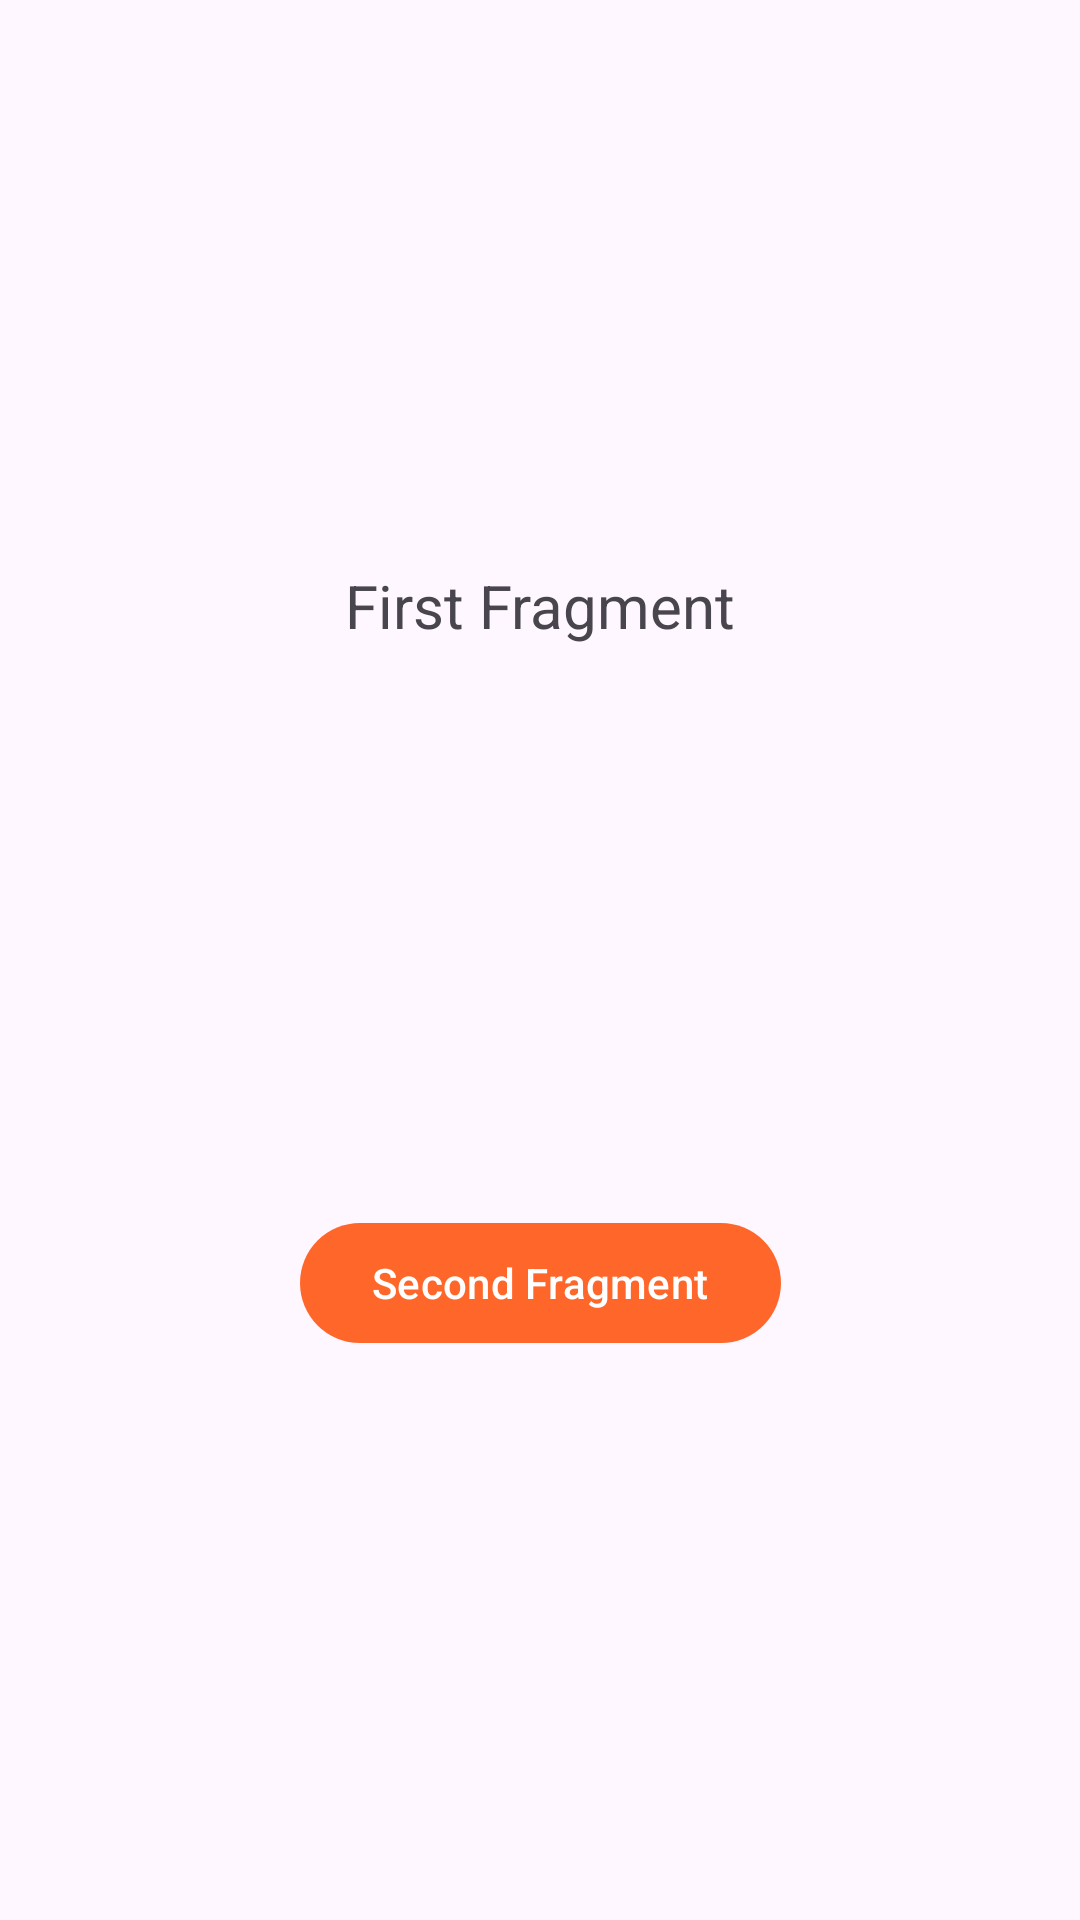

Here is an Android app screen rendered from its layout file. Give the layout XML and the strings, colors and styles it references.
<!-- AndroidManifest.xml: application theme Theme.KotlinBasics -->
<!-- res/layout/fragment_first.xml -->
<?xml version="1.0" encoding="utf-8"?>
<androidx.constraintlayout.widget.ConstraintLayout xmlns:android="http://schemas.android.com/apk/res/android"
    xmlns:tools="http://schemas.android.com/tools"
    android:layout_width="match_parent"
    android:layout_height="match_parent"
    xmlns:app="http://schemas.android.com/apk/res-auto"
    tools:context=".fragment.FirstFragment">
    <TextView
        android:id="@+id/tvFragFirst"
        android:layout_width="match_parent"
        android:layout_height="wrap_content"
        app:layout_constraintTop_toTopOf="parent"
        android:text="First Fragment"
        android:textSize="20sp"
        android:gravity="center"
        app:layout_constraintBottom_toTopOf="@id/btnSecondFrag"/>
    <com.google.android.material.button.MaterialButton
        android:id="@+id/btnSecondFrag"
        android:layout_width="wrap_content"
        android:layout_height="wrap_content"
        android:text="Second Fragment"
        android:textColor="@color/white"
        app:layout_constraintStart_toStartOf="parent"
        app:layout_constraintEnd_toEndOf="parent"
        app:layout_constraintTop_toBottomOf="@id/tvFragFirst"
        app:layout_constraintBottom_toBottomOf="parent"/>

</androidx.constraintlayout.widget.ConstraintLayout>
<!-- resources referenced by this layout -->
<resources>
  <color name="white">#FFFFFFFF</color>
  <style name="Theme.KotlinBasics" parent="Base.Theme.KotlinBasics" />
  <style name="Base.Theme.KotlinBasics" parent="Theme.Material3.DayNight.NoActionBar">
          
           <item name="colorPrimary">#FF672A</item>
          <item name="colorOnPrimary">#7AB5FF</item>
      </style>
</resources>
